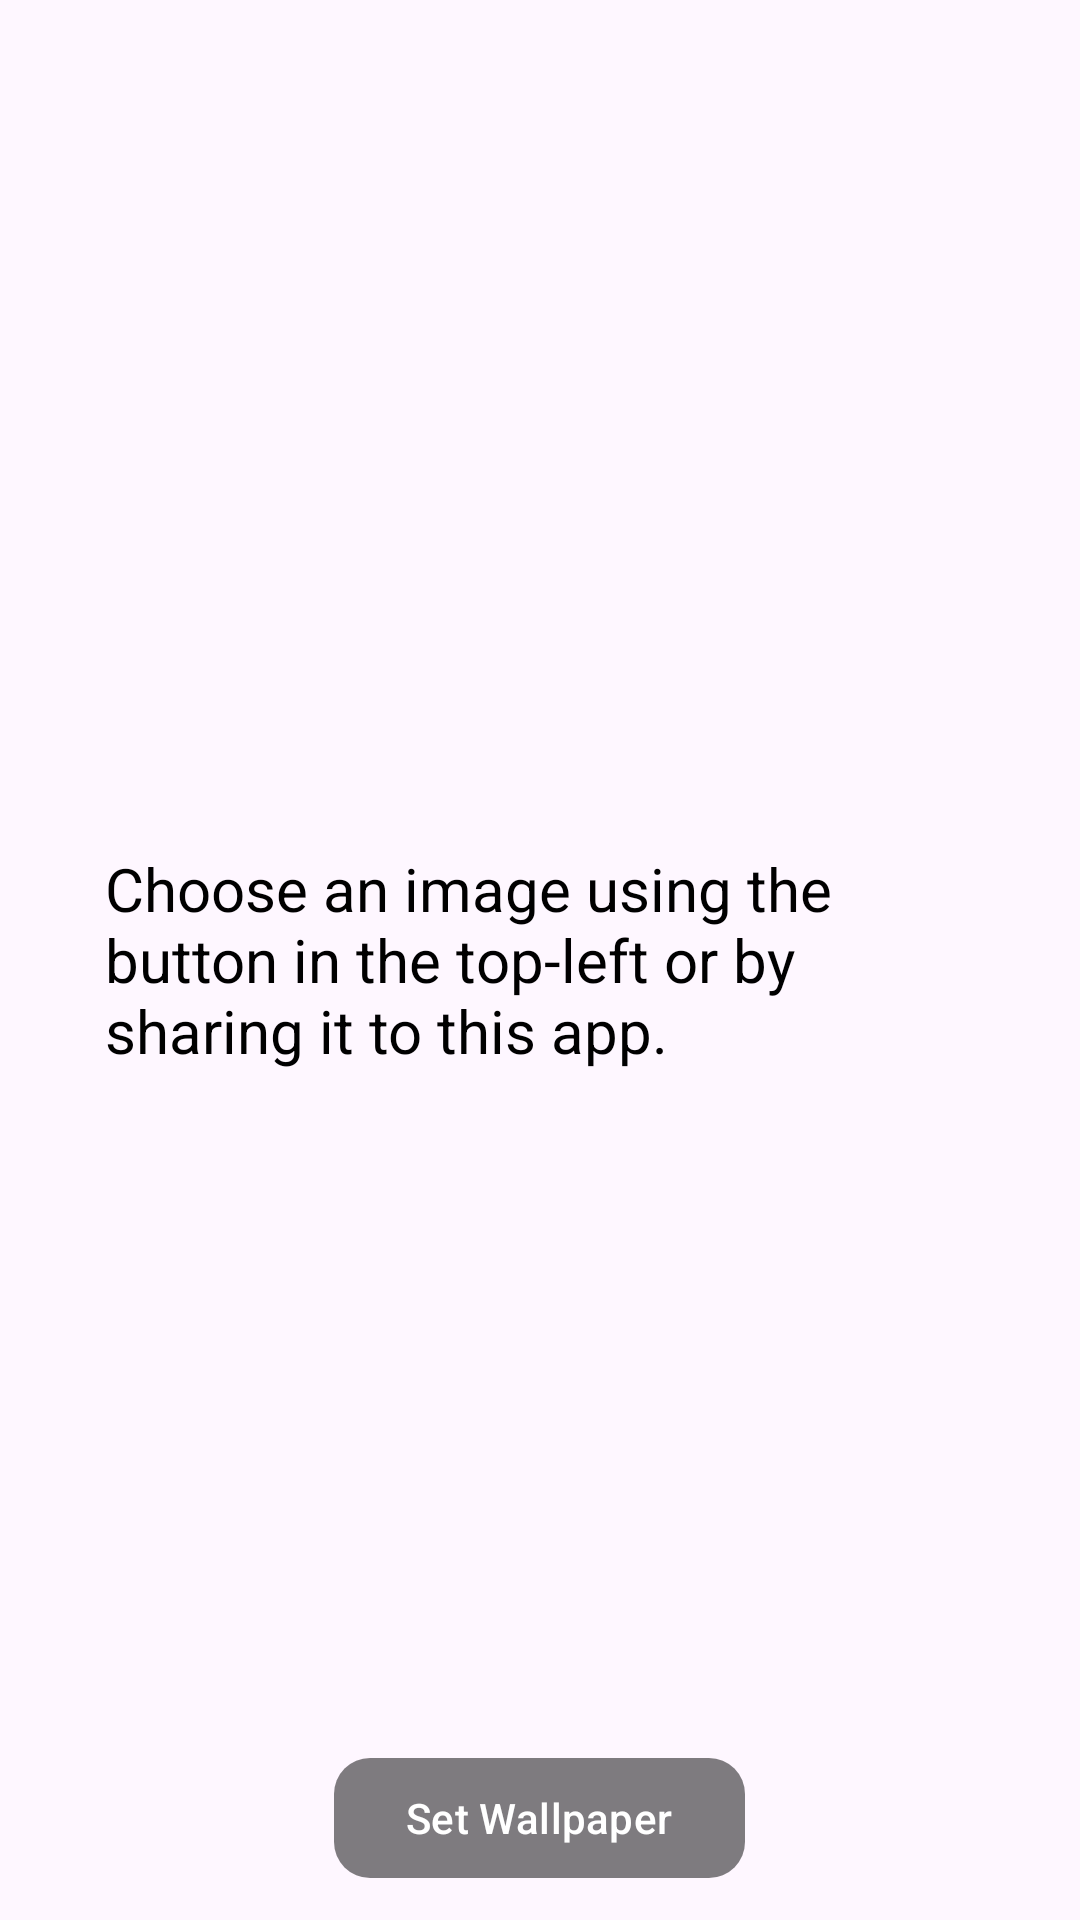

Android layout source for this screen:
<!-- AndroidManifest.xml: application theme Theme.WallpaperFix -->
<!-- res/layout/activity_main.xml -->
<?xml version="1.0" encoding="utf-8"?>
<FrameLayout xmlns:android="http://schemas.android.com/apk/res/android"
    xmlns:app="http://schemas.android.com/apk/res-auto"
    android:id="@+id/mainLayout"
    android:layout_width="match_parent"
    android:layout_height="match_parent">


    <ImageView
        android:id="@+id/wallpaperPreview"
        android:layout_width="match_parent"
        android:layout_height="match_parent"
        android:contentDescription="@string/wallpaper_preview_description"
        android:scaleType="centerCrop" />

    <TextView
        android:id="@+id/tooltip"
        android:layout_width="wrap_content"
        android:layout_height="wrap_content"
        android:layout_gravity="center"
        android:layout_marginStart="35dp"
        android:layout_marginEnd="35dp"
        android:text="@string/tooltip_content"
        android:textColor="@color/text_color"
        android:textSize="20sp" />

    <ImageButton
        android:id="@+id/cropImage"
        style="@style/ImgButton"
        android:layout_gravity="top|end"
        android:background="@drawable/bg_icon_overlay"
        android:contentDescription="@string/crop_selected_image_description"
        android:src="@drawable/crop_image_button"
        app:tint="@android:color/white" />

    <ImageButton
        android:id="@+id/openExplorer"
        style="@style/ImgButton"
        android:layout_gravity="top|start"
        android:contentDescription="@string/open_image_explorer_description"
        android:src="@drawable/open_file_explorer_button" />

    <com.google.android.material.button.MaterialButton
        android:id="@+id/setWallpaperButton"
        android:layout_width="wrap_content"
        android:layout_height="wrap_content"
        android:layout_gravity="bottom|center_horizontal"
        android:layout_marginBottom="10dp"
        android:text="@string/set_wallpaper_button"
        android:textColor="@color/button_text"
        app:backgroundTint="@color/button_background"
        app:cornerRadius="12dp" />
</FrameLayout>
<!-- resources referenced by this layout -->
<resources>
  <color name="text_color">#FF000000</color>
  <!-- drawable bg_icon_overlay (drawable) -->
  <?xml version="1.0" encoding="utf-8"?>
  <shape xmlns:android="http://schemas.android.com/apk/res/android"
      android:shape="rectangle">
      <solid android:color="@color/dark_gray_transparent" />
      <corners android:radius="10dp" />
  </shape>
  <!-- drawable crop_image_button (drawable) -->
  <vector xmlns:android="http://schemas.android.com/apk/res/android" android:height="48dp" android:tint="#000000" android:viewportHeight="960" android:viewportWidth="960" android:width="48dp">
        
      <path android:fillColor="@android:color/white" android:pathData="M680,920L680,760L280,760Q247,760 223.5,736.5Q200,713 200,680L200,280L40,280L40,200L200,200L200,40L280,40L280,680Q280,680 280,680Q280,680 280,680L920,680L920,760L760,760L760,920L680,920ZM680,600L680,280Q680,280 680,280Q680,280 680,280L360,280L360,200L680,200Q713,200 736.5,223.5Q760,247 760,280L760,600L680,600Z"/>
      
  </vector>
  <!-- drawable open_file_explorer_button (drawable) -->
  <vector xmlns:android="http://schemas.android.com/apk/res/android" android:height="48dp" android:tint="#000000" android:viewportHeight="960" android:viewportWidth="960" android:width="48dp">
        
      <path android:fillColor="@android:color/white" android:pathData="M240,680L720,680L570,480L450,640L360,520L240,680ZM160,840Q127,840 103.5,816.5Q80,793 80,760L80,280Q80,247 103.5,223.5Q127,200 160,200L286,200L360,120L600,120L674,200L800,200Q833,200 856.5,223.5Q880,247 880,280L880,760Q880,793 856.5,816.5Q833,840 800,840L160,840ZM160,760L800,760Q800,760 800,760Q800,760 800,760L800,280Q800,280 800,280Q800,280 800,280L638,280L565,200L395,200L322,280L160,280Q160,280 160,280Q160,280 160,280L160,760Q160,760 160,760Q160,760 160,760ZM480,520Q480,520 480,520Q480,520 480,520L480,520Q480,520 480,520Q480,520 480,520L480,520L480,520L480,520L480,520L480,520Q480,520 480,520Q480,520 480,520L480,520Q480,520 480,520Q480,520 480,520Z"/>
      
  </vector>
  <string name="crop_selected_image_description">Crop image</string>
  <string name="open_image_explorer_description">Open image explorer</string>
  <string name="set_wallpaper_button">Set Wallpaper</string>
  <string name="tooltip_content">Choose an image using the button in the top-left or by sharing it to this app.</string>
  <string name="wallpaper_preview_description">Wallpaper preview</string>
  <style name="ImgButton" parent="Widget.AppCompat.ImageButton">
          <item name="android:layout_width">55dp</item>
          <item name="android:layout_height">55dp</item>
          <item name="android:layout_marginStart">10dp</item>
          <item name="android:layout_marginTop">10dp</item>
          <item name="android:layout_marginEnd">10dp</item>
          <item name="android:background">@drawable/bg_icon_overlay</item>
          <item name="tint">@android:color/white</item>
      </style>
  <style name="Theme.WallpaperFix" parent="Base.Theme.WallpaperFix" />
  <color name="dark_gray_transparent">#80000000</color>
  <style name="Base.Theme.WallpaperFix" parent="Theme.Material3.DayNight.NoActionBar">
          
          
          <item name="android:statusBarColor">@android:color/transparent</item>
          <item name="android:navigationBarColor">@android:color/transparent</item>
          <item name="android:windowTranslucentStatus">true</item>
      </style>
</resources>
